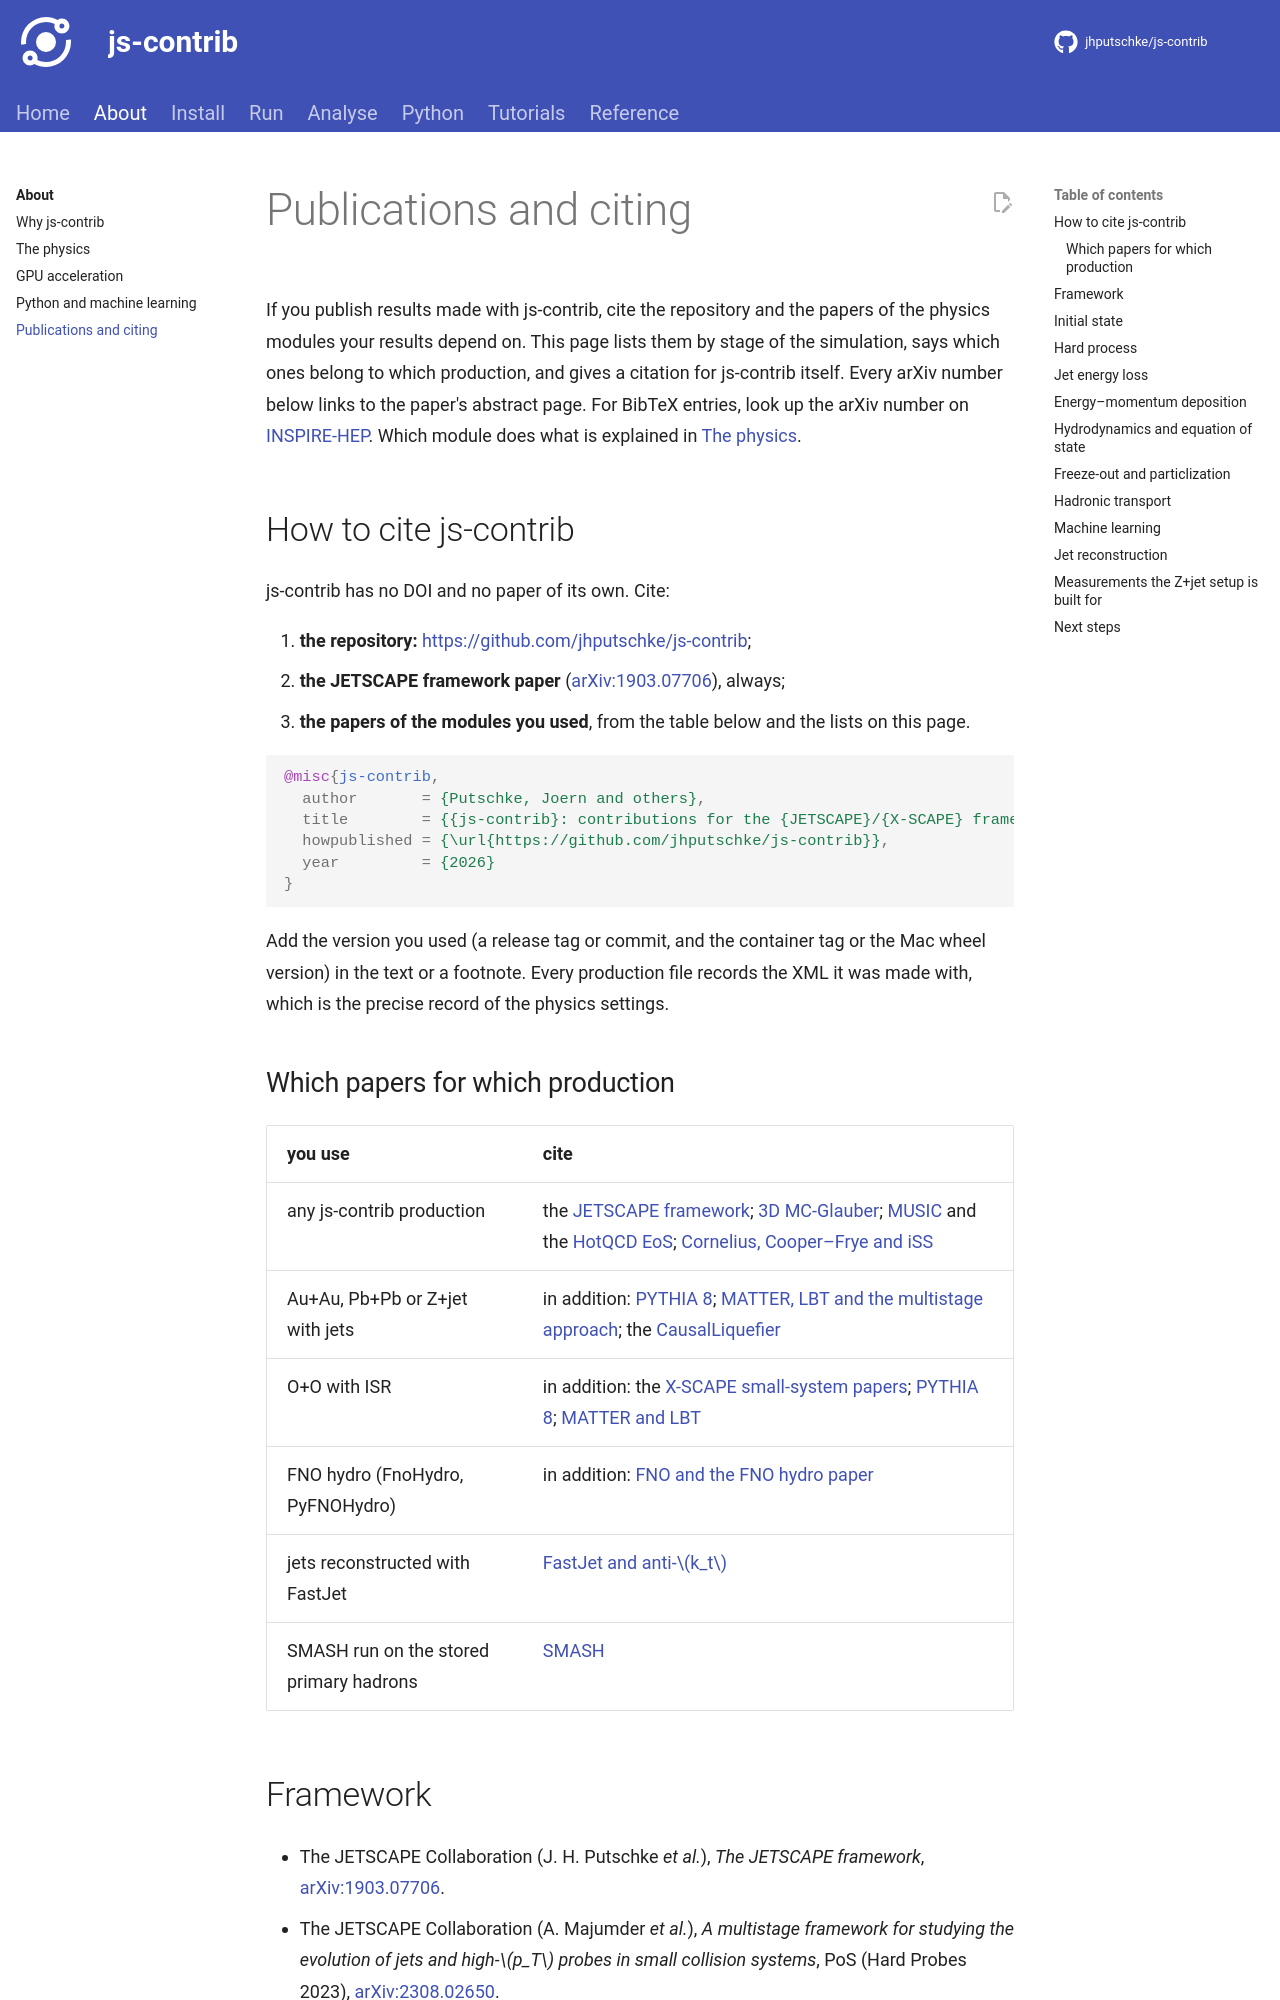

repository: jhputschke/js-contrib · page: about/references/index.html · generator: mkdocs

# Publications and citing

If you publish results made with js-contrib, cite the repository and the papers of the physics
modules your results depend on. This page lists them by stage of the simulation, says which
ones belong to which production, and gives a citation for js-contrib itself. Every arXiv
number below links to the paper's abstract page. For BibTeX entries, look up the arXiv number
on [INSPIRE-HEP](https://inspirehep.net). Which module does what is explained in
[The physics](physics.md).

## How to cite js-contrib

js-contrib has no DOI and no paper of its own. Cite:

1. **the repository:** <https://github.com/jhputschke/js-contrib>;
2. **the JETSCAPE framework paper** ([arXiv:1903.07706](https://arxiv.org/abs/1903.07706)),
   always;
3. **the papers of the modules you used**, from the table below and the lists on this page.

```bibtex
@misc{js-contrib,
  author       = {Putschke, Joern and others},
  title        = {{js-contrib}: contributions for the {JETSCAPE}/{X-SCAPE} framework},
  howpublished = {\url{https://github.com/jhputschke/js-contrib}},
  year         = {2026}
}
```

Add the version you used (a release tag or commit, and the container tag or the Mac wheel
version) in the text or a footnote. Every production file records the XML it was made with,
which is the precise record of the physics settings.

### Which papers for which production

| you use | cite |
|---|---|
| any js-contrib production | the [JETSCAPE framework](#framework); [3D MC-Glauber](#initial-state); [MUSIC](#hydrodynamics-and-equation-of-state) and the [HotQCD EoS](#hydrodynamics-and-equation-of-state); [Cornelius, Cooper–Frye and iSS](#freeze-out-and-particlization) |
| Au+Au, Pb+Pb or Z+jet with jets | in addition: [PYTHIA 8](#hard-process); [MATTER, LBT and the multistage approach](#jet-energy-loss); the [CausalLiquefier](#energymomentum-deposition) |
| O+O with ISR | in addition: the [X-SCAPE small-system papers](#framework); [PYTHIA 8](#hard-process); [MATTER and LBT](#jet-energy-loss) |
| FNO hydro (FnoHydro, PyFNOHydro) | in addition: [FNO and the FNO hydro paper](#machine-learning) |
| jets reconstructed with FastJet | [FastJet and anti-\(k_t\)](#jet-reconstruction) |
| SMASH run on the stored primary hadrons | [SMASH](#hadronic-transport) |

## Framework

- The JETSCAPE Collaboration (J. H. Putschke *et al.*), *The JETSCAPE framework*,
  [arXiv:1903.07706](https://arxiv.org/abs/1903.07706).
- The JETSCAPE Collaboration (A. Majumder *et al.*), *A multistage framework for studying the
  evolution of jets and high-\(p_T\) probes in small collision systems*, PoS (Hard Probes 2023),
  [arXiv:2308.02650](https://arxiv.org/abs/2308.02650).
- I. Soudi, W. Zhao, A. Majumder, C. Shen, J. H. Putschke *et al.*, *A soft-hard framework
  with exact four momentum conservation for small systems*,
  [arXiv:2407.17443](https://arxiv.org/abs/2407.17443).

Code: [JETSCAPE](https://github.com/JETSCAPE/JETSCAPE),
[X-SCAPE](https://github.com/JETSCAPE/X-SCAPE) (branch `contrib`), [jetscape.org](https://jetscape.org).
